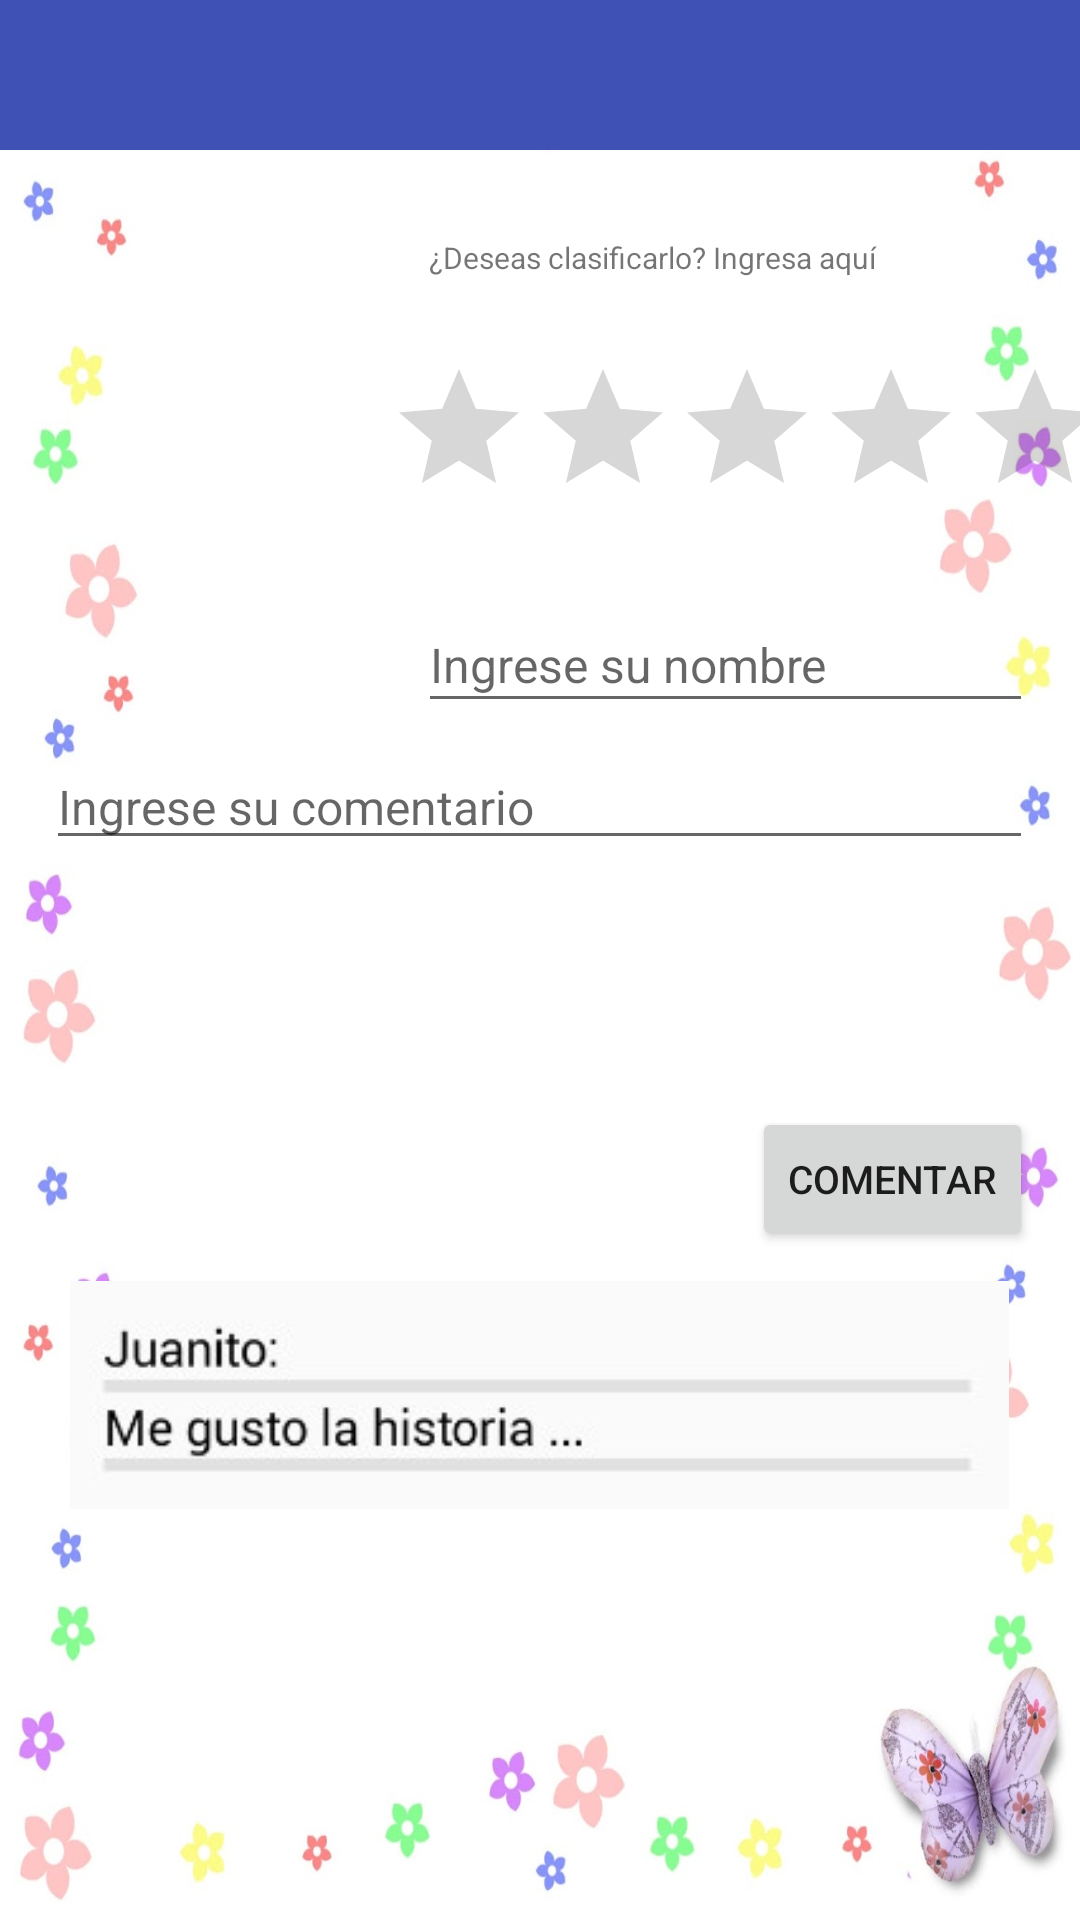

Produce the Android XML layout that renders to this screen, including the resource entries it uses.
<!-- AndroidManifest.xml: application theme AppTheme -->
<!-- res/layout/activity_comentarios.xml -->
<?xml version="1.0" encoding="utf-8"?>

<RelativeLayout xmlns:android="http://schemas.android.com/apk/res/android"
    xmlns:app="http://schemas.android.com/apk/res-auto"
    xmlns:tools="http://schemas.android.com/tools"
    android:layout_width="match_parent"
    android:layout_height="match_parent"
    android:background="@drawable/g"
    tools:context=".Comentarios">

    <TextView
        android:id="@+id/textRating3"
        android:layout_width="115dp"
        android:layout_height="34dp"
        android:layout_marginRight="25dp"
        android:layout_marginStart="35dp"
        android:text=""
        android:textSize="11.5sp"
        android:textStyle="bold">

    </TextView>

    <TextView
        android:id="@+id/textRating2"
        android:layout_width="115dp"
        android:layout_height="34dp"
        android:layout_marginRight="25dp"
        android:layout_marginStart="35dp"
        android:text=""
        android:textSize="11.5sp"
        android:textStyle="bold">

    </TextView>

    <include
        android:id="@+id/toolbar"
        layout="@layout/toolbar" />


    <EditText
        android:id="@+id/nombre"
        android:layout_width="205dp"
        android:layout_height="42dp"
        android:layout_alignEnd="@+id/comentario"
        android:layout_below="@+id/imageView9"
        android:hint="Ingrese su nombre"
        android:textSize="16sp"
        android:visibility="visible" />

    <RatingBar
        android:id="@+id/ratingBar"
        android:numStars="5"
        android:stepSize="0.5"
        android:layout_width="wrap_content"
        android:layout_height="42dp"
        android:layout_alignParentTop="true"
        android:layout_marginTop="119dp"
        android:theme="@style/RatingBar.Yellow"
        android:layout_toEndOf="@+id/imageView9" />


    <TextView
        android:id="@+id/textRating"
        android:layout_width="115dp"
        android:layout_height="34dp"
        android:layout_above="@+id/nombre"
        android:layout_alignParentEnd="true"
        android:layout_marginEnd="75dp"
        android:text=""
        android:textSize="11.5sp"
        android:textStyle="bold"/>



    <EditText
        android:id="@+id/comentario"
        android:layout_width="329dp"
        android:layout_height="wrap_content"
        android:layout_alignParentTop="true"
        android:layout_centerHorizontal="true"
        android:layout_marginTop="248dp"
        android:hint="Ingrese su comentario"
        android:textSize="16sp" />

    <Button
        android:id="@+id/Boton"
        android:layout_width="wrap_content"
        android:layout_height="wrap_content"
        android:layout_alignEnd="@+id/nombre"
        android:layout_alignParentBottom="true"
        android:layout_marginBottom="223dp"
        android:text="Comentar"
        android:textSize="13sp" />

    <ListView
        android:id="@+id/ListViewC"
        android:layout_width="287dp"
        android:layout_height="137dp"


        android:layout_alignParentBottom="true"

        android:layout_centerHorizontal="true"
        android:clickable="true"
        android:dividerHeight="9px"
        android:paddingTop="40dp"
        android:scrollbarSize="20dp"
        android:textSize="10px"
        android:textStyle="normal" />

    <ImageView
        android:id="@+id/imageView7"
        android:layout_width="335dp"
        android:layout_height="76dp"
        android:layout_above="@+id/ListViewC"
        android:layout_centerHorizontal="true"
        app:srcCompat="@drawable/co" />

    <TextView
        android:id="@+id/textView17"
        android:layout_width="182dp"
        android:layout_height="48dp"
        android:layout_alignParentEnd="true"
        android:layout_alignParentTop="true"
        android:layout_marginEnd="35dp"
        android:layout_marginTop="79dp"
        android:text="¿Deseas clasificarlo? Ingresa aquí"
        android:textSize="10sp" />

    <ImageView
        android:id="@+id/imageView9"
        android:layout_width="115dp"
        android:layout_height="120dp"
        android:layout_alignParentStart="true"
        android:layout_alignTop="@+id/textView17"
        android:layout_marginStart="14dp"
        app:srcCompat="@drawable/ini" />

</RelativeLayout>
<!-- res/layout/toolbar.xml (included above) -->
<?xml version="1.0" encoding="utf-8"?>

<android.support.v7.widget.Toolbar
    android:id="@+id/toolbar"
    xmlns:android="http://schemas.android.com/apk/res/android"
    android:layout_width="match_parent"
    android:layout_height="50dp"
    android:background="@color/colorPrimary" >
</android.support.v7.widget.Toolbar>
<!-- resources referenced by this layout -->
<resources>
  <color name="colorPrimary">#3F51B5</color>
  <!-- drawable co: jpg bitmap (drawable, 6909 bytes) -->
  <!-- drawable g: jpg bitmap (drawable, 68314 bytes) -->
  <style name="AppTheme" parent="Theme.AppCompat.Light.DarkActionBar">
          
          <item name="colorPrimary">@color/colorPrimary</item>
          <item name="colorPrimaryDark">@color/colorPrimaryDark</item>
          <item name="colorAccent">@color/colorAccent</item>
  
          <item name="windowActionBar">false</item>
          <item name="windowNoTitle">true</item>
  
      </style>
  <color name="colorPrimaryDark">#3F51B5</color>
  <color name="colorAccent">#FF4081</color>
</resources>
